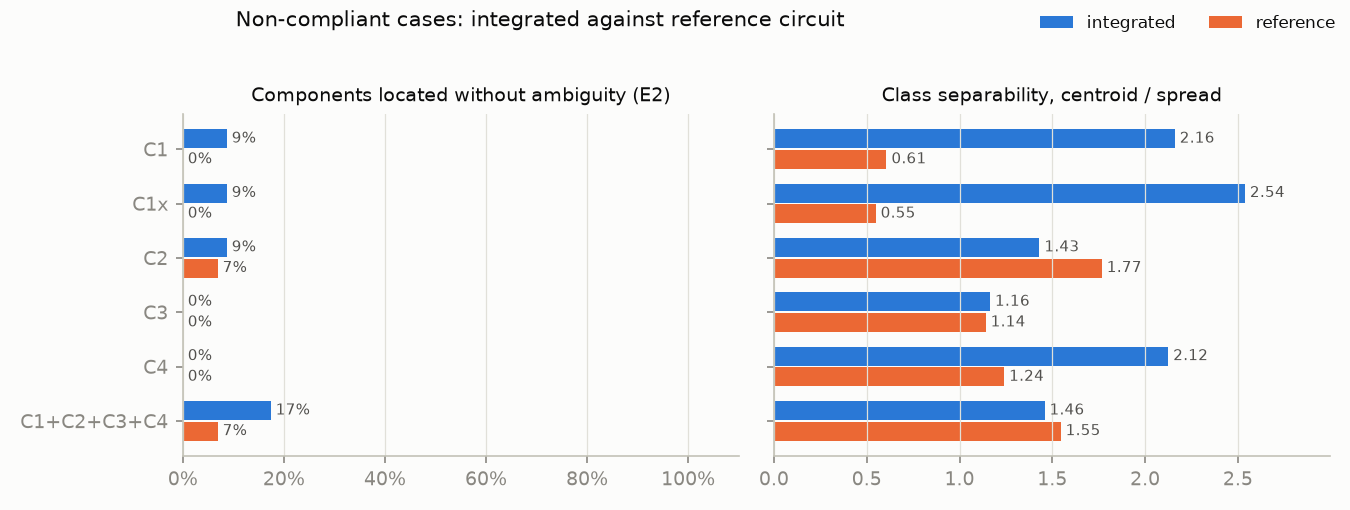

The table this chart was drawn from, first rows:
circuit, feature_set, n_components, unambiguous_share, mean_confusable, testability_rank, separability, e5_best_f1_macro
integrated, C1, 23, 0.08696, 12.43, 1, 2.16, 0.2911
integrated, C1x, 23, 0.08696, 12.43, 1, 2.538, 0.3282
integrated, C2, 23, 0.08696, 9.652, 1, 1.431, 0.5966
integrated, C3, 23, 0.0, 10.52, 1, 1.164, 0.6068
integrated, C4, 23, 0.0, 18.35, 0, 2.125, 0.1928
integrated, C1+C2+C3+C4, 23, 0.1739, 3.913, 2, 1.458, 0.735
reference, C1, 29, 0.0, 24.9, 0, 0.6066, 0.1463
reference, C1x, 29, 0.0, 24.62, 0, 0.5484, 0.2111
reference, C2, 29, 0.06897, 10.97, 1, 1.767, 0.4943
reference, C3, 29, 0.0, 15.93, 0, 1.141, 0.4125
reference, C4, 29, 0.0, 24.55, 0, 1.241, 0.1417
reference, C1+C2+C3+C4, 29, 0.06897, 8.552, 2, 1.545, 0.6119
